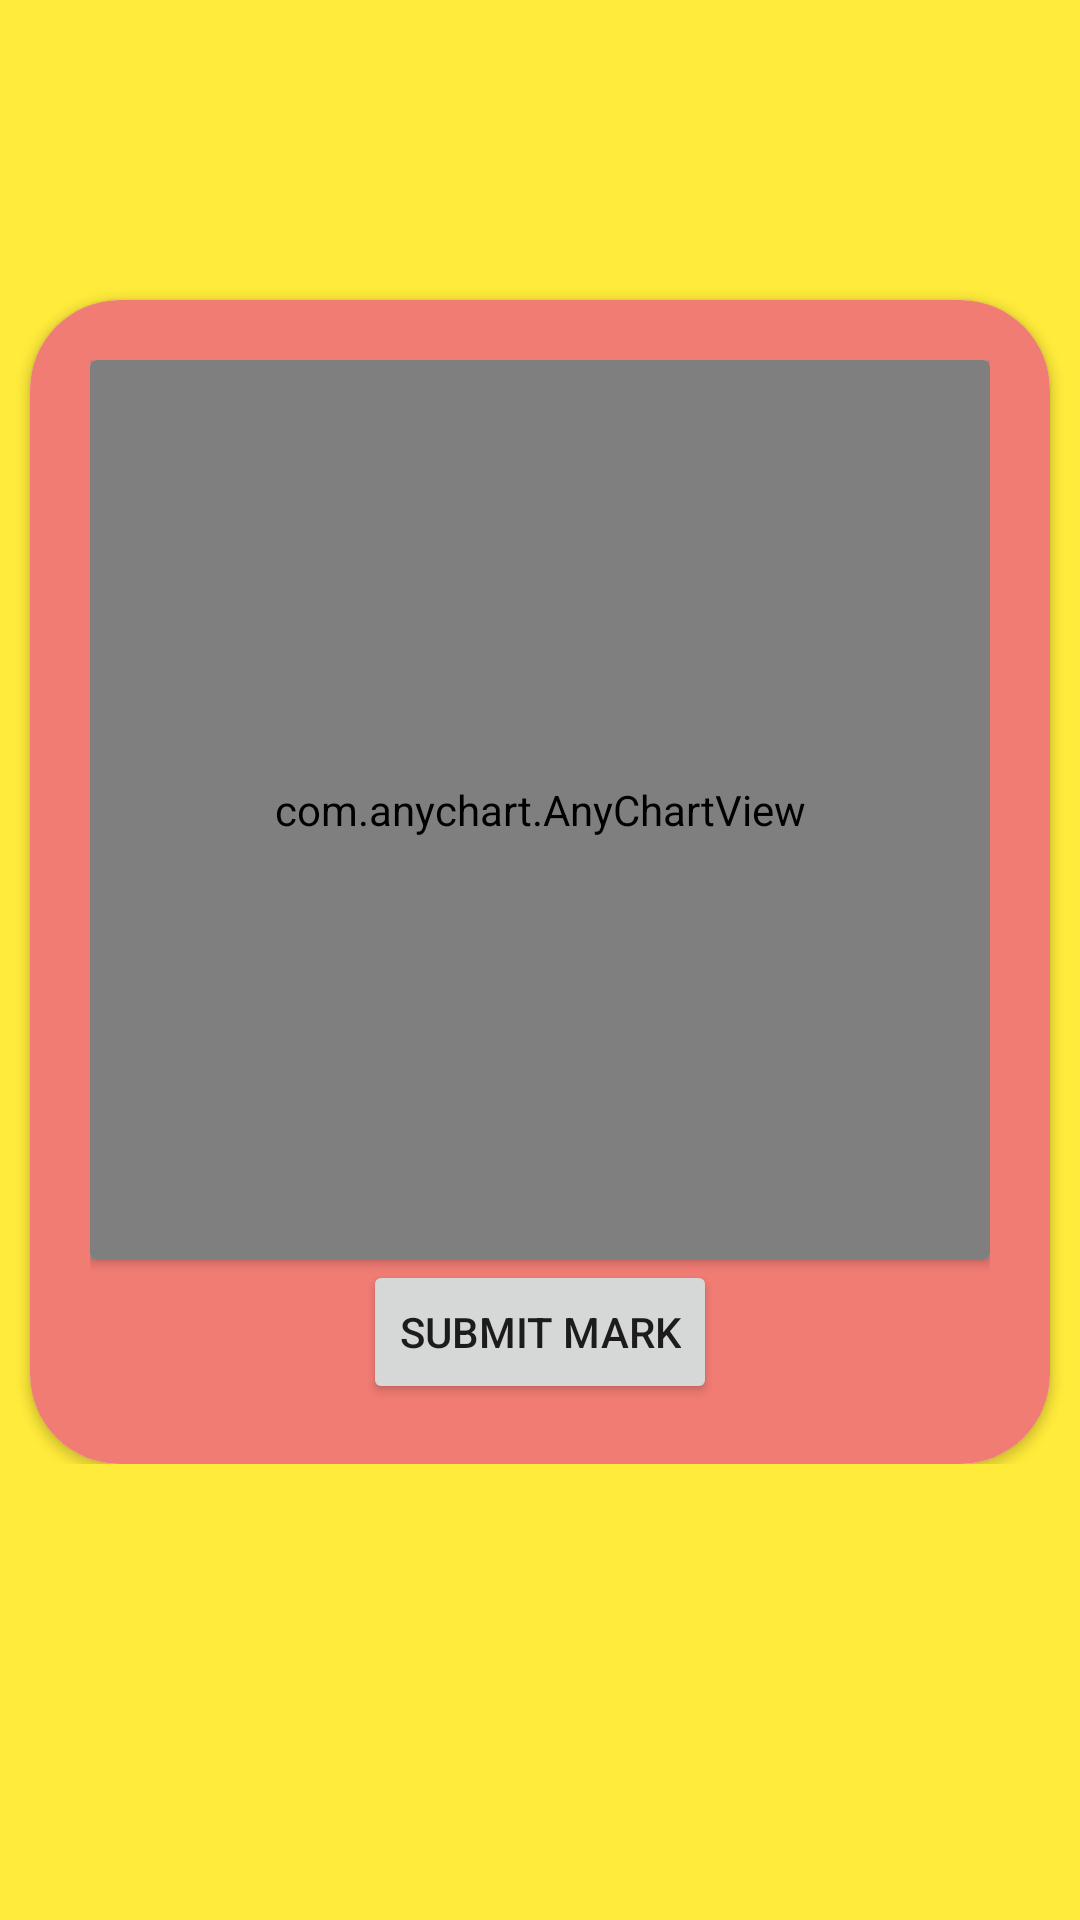

Produce the Android XML layout that renders to this screen, including the resource entries it uses.
<!-- AndroidManifest.xml: application theme Theme.RULE -->
<!-- res/layout/activity_chart.xml -->
<?xml version="1.0" encoding="utf-8"?>
<androidx.constraintlayout.widget.ConstraintLayout xmlns:android="http://schemas.android.com/apk/res/android"
    xmlns:app="http://schemas.android.com/apk/res-auto"
    xmlns:tools="http://schemas.android.com/tools"
    android:layout_width="match_parent"
    android:layout_height="match_parent"
    android:background="#FFEB3B"
    tools:context=".ChartActivity">

    <ScrollView
        android:layout_width="match_parent"
        android:layout_height="match_parent">

        <androidx.constraintlayout.widget.ConstraintLayout
            android:layout_width="match_parent"
            android:layout_height="wrap_content">


            <androidx.cardview.widget.CardView
                android:layout_width="wrap_content"
                android:layout_height="wrap_content"
                android:background="#F44336"
                app:cardCornerRadius="30dp"
                android:layout_marginTop="100dp"
                app:layout_constraintBottom_toBottomOf="parent"
                app:layout_constraintEnd_toEndOf="parent"
                app:layout_constraintStart_toStartOf="parent"
                app:layout_constraintTop_toTopOf="parent">

                <androidx.constraintlayout.widget.ConstraintLayout
                    android:layout_width="match_parent"
                    android:layout_height="match_parent"
                    android:background="#F17C74"
                    android:padding="20dp">

                    <androidx.cardview.widget.CardView
                        android:id="@+id/cardview"
                        android:layout_width="wrap_content"
                        android:layout_height="wrap_content"
                        app:layout_constraintEnd_toEndOf="parent"
                        app:layout_constraintStart_toStartOf="parent"
                        app:layout_constraintTop_toTopOf="parent">

                        <com.anychart.AnyChartView
                            android:id="@+id/any_chart"
                            android:layout_width="300dp"
                            android:layout_height="300dp"></com.anychart.AnyChartView>
                    </androidx.cardview.widget.CardView>

                    <Button
                        android:id="@+id/btn_Email"
                        android:layout_width="wrap_content"
                        android:layout_height="wrap_content"
                        android:text="Submit Mark"
                        app:layout_constraintEnd_toEndOf="parent"
                        app:layout_constraintStart_toStartOf="parent"
                        app:layout_constraintBottom_toBottomOf="parent"
                        app:layout_constraintTop_toBottomOf="@id/cardview" />
                </androidx.constraintlayout.widget.ConstraintLayout>
            </androidx.cardview.widget.CardView>
        </androidx.constraintlayout.widget.ConstraintLayout>
    </ScrollView>

</androidx.constraintlayout.widget.ConstraintLayout>
<!-- resources referenced by this layout -->
<resources>
  <style name="Theme.RULE" parent="Theme.MaterialComponents.DayNight.DarkActionBar">
          
          <item name="colorPrimary">@color/purple_500</item>
          <item name="colorPrimaryVariant">@color/purple_700</item>
          <item name="colorOnPrimary">@color/white</item>
          
          <item name="colorSecondary">@color/teal_200</item>
          <item name="colorSecondaryVariant">@color/teal_700</item>
          <item name="colorOnSecondary">@color/black</item>
          
          <item name="android:statusBarColor" tools:targetApi="l">?attr/colorPrimaryVariant</item>
          
          <item name="android:navigationBarColor">@color/purple_700</item>
      </style>
  <!-- not gathered from this repository: default colours our renderer supplied (Android Studio template values) -->
  <color name="purple_500">#FF6200EE</color>
  <color name="purple_700">#FF3700B3</color>
  <color name="teal_200">#FF03DAC5</color>
  <color name="teal_700">#FF018786</color>
  <color name="black">#FF000000</color>
  <color name="white">#FFFFFFFF</color>
</resources>
